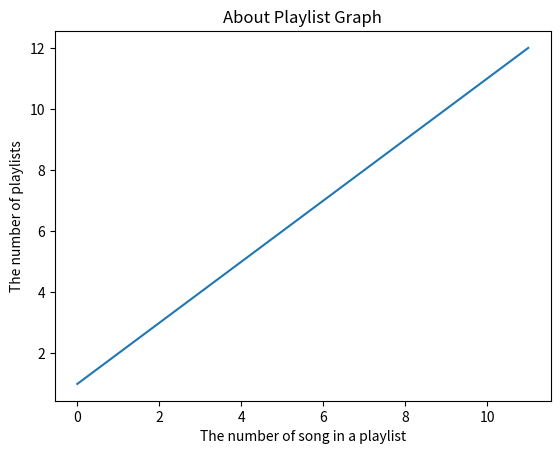

Here is the Python script that generated this plot:
import matplotlib.pyplot as plt

x = [0,1,2,3,4,5,6,7,8,9,10,11]
y = [1,2,3,4,5,6,7,8,9,10,11,12]
plt.plot (x,y)
plt.title('About Playlist Graph')
plt.xlabel('The number of song in a playlist')
plt.ylabel('The number of playlists')

plt.savefig('1.png')